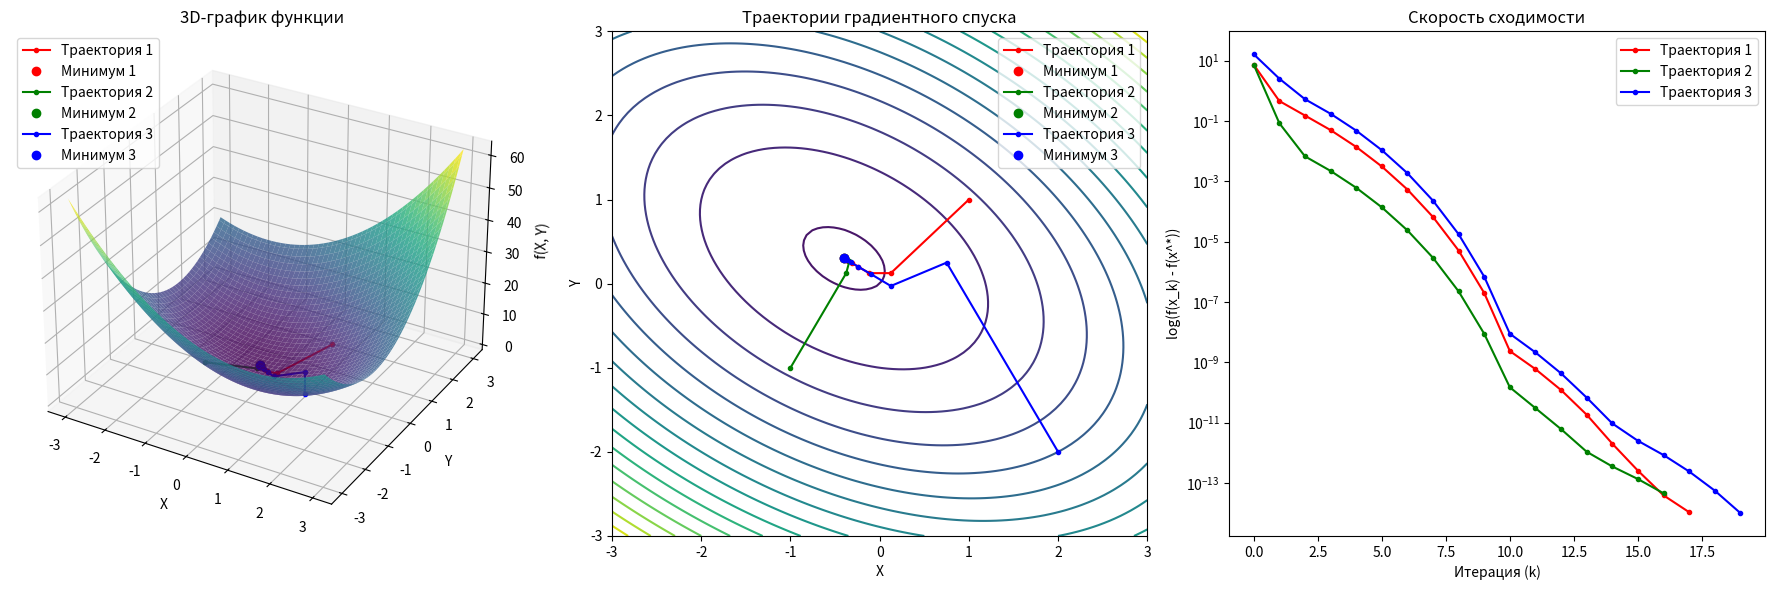

Source code (Python):
import numpy as np
import matplotlib.pyplot as plt
from mpl_toolkits.mplot3d import Axes3D

# Определяем матрицу A и вектор b
A = np.array([[2, 1], [1, 3]])  # Положительно определённая матрица
b = np.array([1, -1])  # Вектор коэффициентов

# Определяем целевую функцию
def f(x):
    return x.T @ A @ x + b.T @ x

# Определяем градиент функции
def grad_f(x):
    return 2 * A @ x + b

# Вычисляем точный минимум (x^*) и f(x^*)
x_star = -0.5 * np.linalg.inv(A) @ b
f_star = f(x_star)

# Метод градиентного спуска с адаптивной стратегией для константы Липшица
def adaptive_gradient_descent(f, grad_f, x0, L0, gamma, rho, epsilon, max_iterations):
    """
    Реализует метод градиентного спуска с адаптивной стратегией для константы Липшица.

    Параметры:
    - f: целевая функция.
    - grad_f: функция, вычисляющая градиент.
    - x0: начальное приближение.
    - L0: начальное значение константы Липшица.
    - gamma: множитель для увеличения L_k.
    - rho: множитель для уменьшения L_k.
    - epsilon: точность для остановки.
    - max_iterations: максимальное количество итераций.

    Возвращает:
    - x_min: точка минимума.
    - f_min: значение функции в точке минимума.
    - history: список всех точек (x, y) на каждой итерации.
    - errors: список значений ошибки f(x_k) - f(x^*).
    """
    x = x0
    L_k = L0
    history = [x0]  # Для хранения истории точек
    errors = [f(x0) - f_star]  # Для хранения ошибок

    for k in range(max_iterations):
        gradient = grad_f(x)  # Вычисляем градиент

        while True:
            # Обновляем x
            x_new = x - (1 / L_k) * gradient

            # Проверяем условие
            if f(x_new) <= f(x) - (1 / (2 * L_k)) * np.linalg.norm(gradient)**2:
                break
            else:
                L_k *= gamma  # Увеличиваем L_k

        # Обновляем значения x и L_k
        x = x_new
        L_k *= rho  # Уменьшаем L_k для следующей итерации

        # Сохраняем текущую точку и ошибку
        history.append(x)
        errors.append(f(x) - f_star)

        # Проверяем критерий остановки
        if np.linalg.norm(gradient) < epsilon:
            break

    return x, f(x), np.array(history), np.array(errors)

# Параметры метода градиентного спуска
L0 = 1.0  # Начальное значение константы Липшица
gamma = 2.0  # Множитель для увеличения L_k
rho = 0.9  # Множитель для уменьшения L_k
epsilon = 1e-6  # Точность
max_iterations = 1000  # Максимальное количество итераций

# Начальные приближения
initial_points = [
    np.array([1.0, 1.0]),  # Первое начальное приближение
    np.array([-1.0, -1.0]),  # Второе начальное приближение
    np.array([2.0, -2.0])  # Третье начальное приближение
]

# Запуск метода градиентного спуска для каждого начального приближения
results = []
for x0 in initial_points:
    x_min, f_min, history, errors = adaptive_gradient_descent(f, grad_f, x0, L0, gamma, rho, epsilon, max_iterations)
    results.append((x_min, f_min, history, errors))
    print(f"Начальное приближение: {x0}")
    print(f"Точка минимума: {x_min}")
    print(f"Значение функции в точке минимума: {f_min}")
    print()

# Визуализация

# 1. 3D-график функции
fig = plt.figure(figsize=(18, 6))

# Создаем сетку для построения графика
x_vals = np.linspace(-3, 3, 100)
y_vals = np.linspace(-3, 3, 100)
X, Y = np.meshgrid(x_vals, y_vals)
Z = np.array([[f(np.array([x, y])) for x, y in zip(X.ravel(), Y.ravel())]]).reshape(X.shape)

# 3D-график
ax1 = fig.add_subplot(131, projection='3d')
ax1.plot_surface(X, Y, Z, cmap='viridis', alpha=0.8)
ax1.set_xlabel('X')
ax1.set_ylabel('Y')
ax1.set_zlabel('f(X, Y)')
ax1.set_title('3D-график функции')

# Добавляем траектории градиентного спуска на 3D-график
colors = ['r', 'g', 'b']  # Цвета для разных траекторий
for i, (x_min, f_min, history, errors) in enumerate(results):
    z_history = np.array([f(x) for x in history])  # Вычисляем z для каждой точки траектории
    ax1.plot(history[:, 0], history[:, 1], z_history, f'{colors[i]}.-', label=f'Траектория {i+1}')
    ax1.plot([x_min[0]], [x_min[1]], [f_min], f'{colors[i]}o', label=f'Минимум {i+1}')  # Точка минимума
ax1.legend()

# 2. 2D-график с линиями уровня и траекториями градиентного спуска
ax2 = fig.add_subplot(132)
ax2.contour(X, Y, Z, levels=20, cmap='viridis')  # Линии уровня
ax2.set_xlabel('X')
ax2.set_ylabel('Y')
ax2.set_title('Траектории градиентного спуска')

# Отображаем траектории градиентного спуска
for i, (x_min, f_min, history, errors) in enumerate(results):
    ax2.plot(history[:, 0], history[:, 1], f'{colors[i]}.-', label=f'Траектория {i+1}')
    ax2.plot(x_min[0], x_min[1], f'{colors[i]}o', label=f'Минимум {i+1}')
ax2.legend()

# 3. График ошибки (f(x_k) - f(x^*)) в логарифмической шкале
ax3 = fig.add_subplot(133)
for i, (x_min, f_min, history, errors) in enumerate(results):
    ax3.semilogy(errors, f'{colors[i]}.-', label=f'Траектория {i+1}')
ax3.set_xlabel('Итерация (k)')
ax3.set_ylabel('log(f(x_k) - f(x^*))')
ax3.set_title('Скорость сходимости')
ax3.legend()

plt.tight_layout()
plt.show()